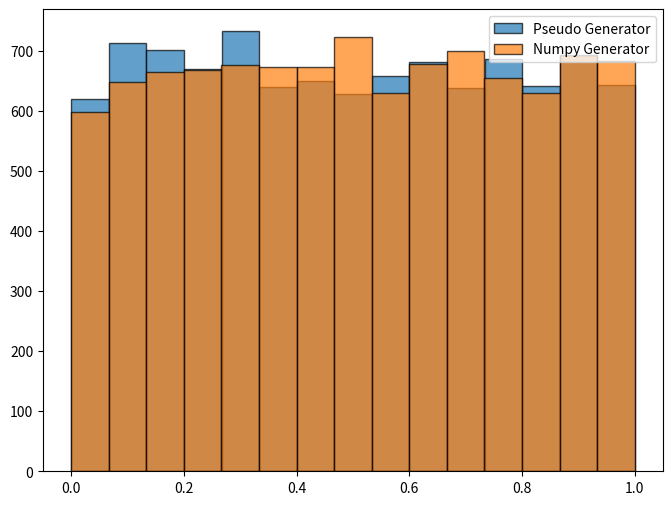

Here is the Python script that generated this plot: (Note: this script raises an exception after producing the figure.)
import numpy as np
import matplotlib.pyplot as plt
np.random.seed(4002)

def pse_uni_gen(a=16807, c=1, m=2**31-1, seed=123456789, 
                size=1, burn_in=1000):
	x = [(a*seed + c) % m]
	for i in range(1, size + burn_in):
		x.append((a*x[-1] + c) % m)
	return np.array(x[burn_in:]) / m

def pse_uniform_gen(lower=0, upper=1, seed=123456789, 
                    size=1, burn_in=1000):
    U = pse_uni_gen(seed=seed, size=size, burn_in=burn_in)
    return lower + (upper - lower)*U  

pse_sample = pse_uniform_gen(lower=0, upper=1, size=10000)
built_in_sample = np.random.rand(10000)
plt.figure(figsize=(8,6))
plt.hist(pse_sample, ec='black', bins="sturges", 
         alpha=0.7, label="Pseudo Generator")
plt.hist(built_in_sample, ec='black', bins="sturges", 
         alpha=0.7, label="Numpy Generator")
plt.legend(loc='upper right')
plt.savefig("../Picture/prnguni.png", dpi=200)

#%%

import numpy as np
import matplotlib.pyplot as plt
from scipy.stats import expon
np.random.seed(4002)

def pseudo_exp_gen(lamb, seed=123456789, size=1, burn_in=1000):
	U = pse_uniform_gen(seed=seed, size=size, burn_in=burn_in)
	X = -(1/lamb)*np.log(1-U)
	return X

pse_sample = pseudo_exp_gen(lamb=1, size=10000)
built_in_sample = np.random.exponential(1, size=10000)
plt.figure(figsize=(8,6))
_, bins, _ = plt.hist(pse_sample, alpha=0.7, label="Pseudo Generator", 
                      color="blue", ec='black', bins="sturges")
plt.hist(built_in_sample, alpha=0.7, label="Numpy Generator", 
         color="red", ec='black', bins=bins)
x = np.linspace(expon.ppf(0.01), expon.ppf(0.99), 10000)
plt.plot(x, expon.pdf(x)*10000)
plt.legend(loc='upper right')
plt.savefig("../Picture/prngexp.png", dpi=200)

#%%

import numpy as np
import matplotlib.pyplot as plt
np.random.seed(4002)

def pseudo_normal_gen(mu=0.0, sigma=1.0, seed=123456789, 
                      size=1, burn_in=1000):
    U = pse_uniform_gen(seed=seed, size=2*size, burn_in=burn_in)
    U1, U2 = U[:size], U[size:]
    Z0 = np.sqrt(-2*np.log(U1))*np.cos(2*np.pi * U2)
    Z1 = np.sqrt(-2*np.log(U1))*np.sin(2*np.pi * U2)
    return Z0*sigma + mu
	
pse_sample = pseudo_normal_gen(mu=0, sigma=1, size=10000)
built_in_sample = np.random.normal(0, 1, size=10000)
plt.figure(figsize=(8,6))
_, bins, _ = plt.hist(pse_sample, alpha=0.7, label="Pseudo Generator", 
                      color="blue", ec='black', bins="sturges")
plt.hist(built_in_sample, alpha=0.7, label="Numpy Generator", 
         color="red", ec='black', bins=bins)
plt.legend()
plt.savefig("../Picture/prngnorm.png", dpi=200)
